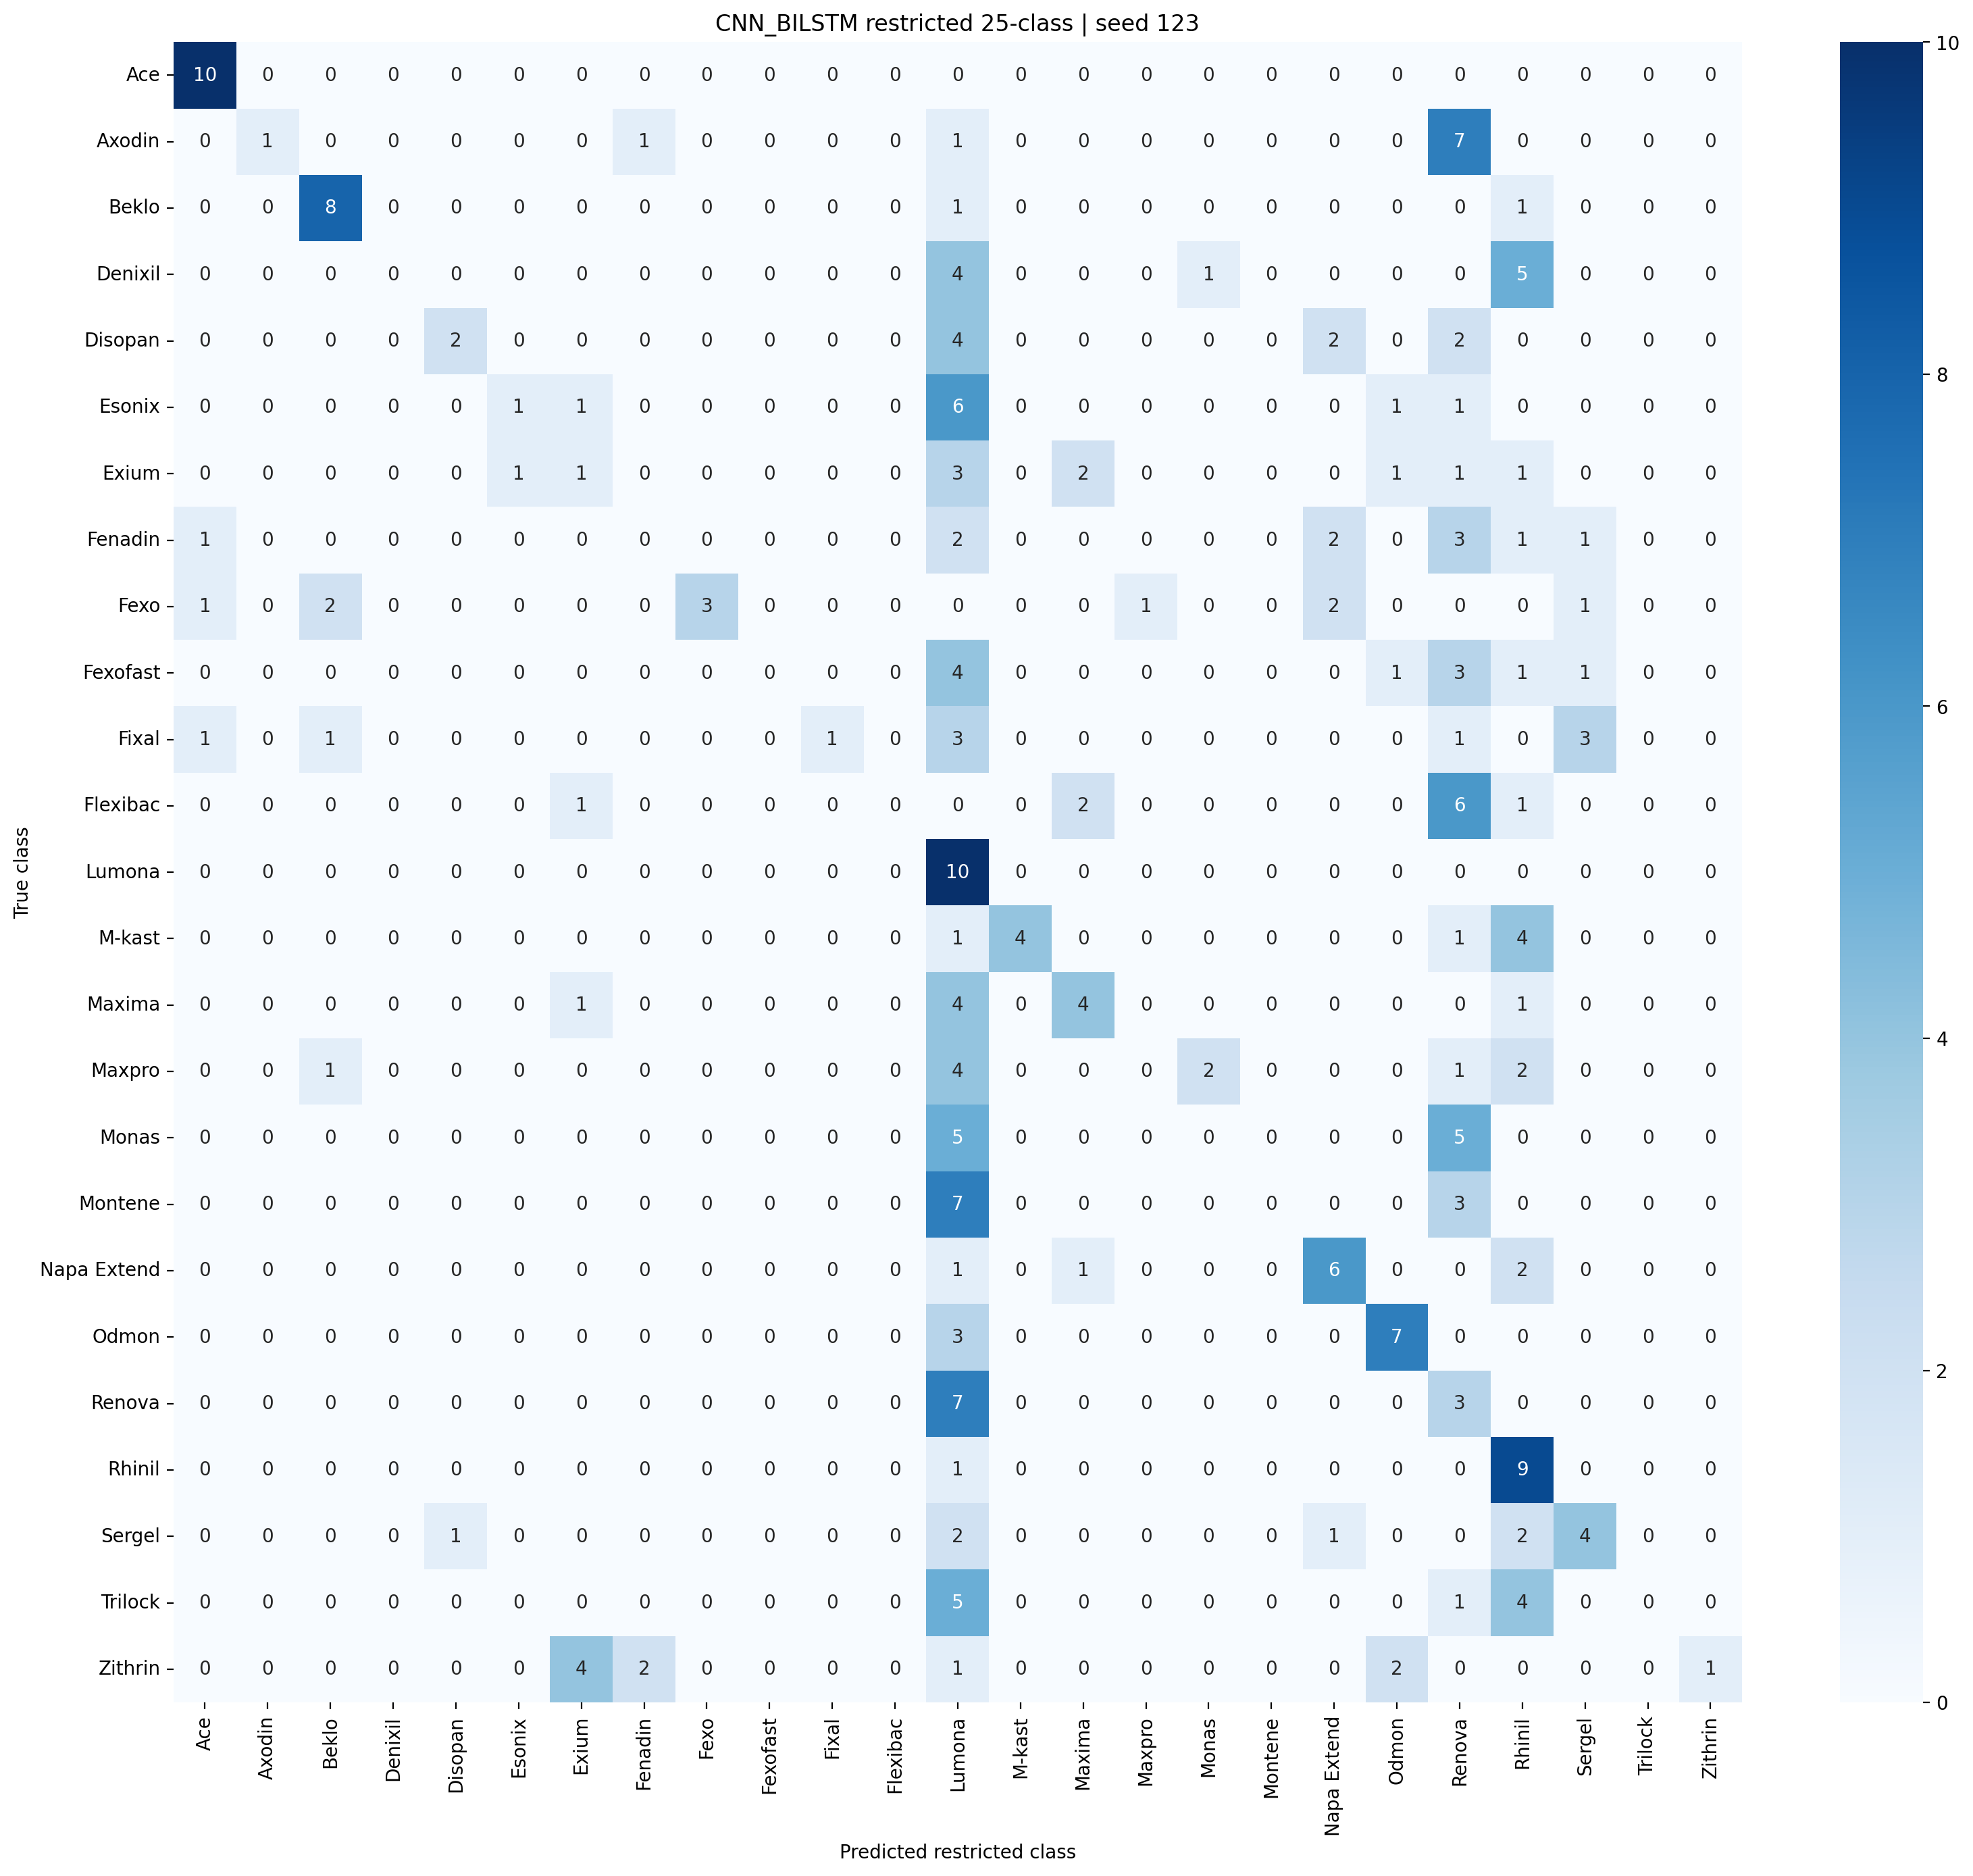

The file beside this chart, header and first rows:
, Ace, Axodin, Beklo, Denixil, Disopan, Esonix, Exium, Fenadin, Fexo, Fexofast, Fixal, Flexibac, Lumona, M-kast, Maxima, Maxpro, Monas, Montene, Napa Extend, Odmon, Renova, Rhinil, Sergel
Ace, 10, 0, 0, 0, 0, 0, 0, 0, 0, 0, 0, 0, 0, 0, 0, 0, 0, 0, 0, 0, 0, 0, 0
Axodin, 0, 1, 0, 0, 0, 0, 0, 1, 0, 0, 0, 0, 1, 0, 0, 0, 0, 0, 0, 0, 7, 0, 0
Beklo, 0, 0, 8, 0, 0, 0, 0, 0, 0, 0, 0, 0, 1, 0, 0, 0, 0, 0, 0, 0, 0, 1, 0
Denixil, 0, 0, 0, 0, 0, 0, 0, 0, 0, 0, 0, 0, 4, 0, 0, 0, 1, 0, 0, 0, 0, 5, 0
Disopan, 0, 0, 0, 0, 2, 0, 0, 0, 0, 0, 0, 0, 4, 0, 0, 0, 0, 0, 2, 0, 2, 0, 0
Esonix, 0, 0, 0, 0, 0, 1, 1, 0, 0, 0, 0, 0, 6, 0, 0, 0, 0, 0, 0, 1, 1, 0, 0
Exium, 0, 0, 0, 0, 0, 1, 1, 0, 0, 0, 0, 0, 3, 0, 2, 0, 0, 0, 0, 1, 1, 1, 0
Fenadin, 1, 0, 0, 0, 0, 0, 0, 0, 0, 0, 0, 0, 2, 0, 0, 0, 0, 0, 2, 0, 3, 1, 1
Fexo, 1, 0, 2, 0, 0, 0, 0, 0, 3, 0, 0, 0, 0, 0, 0, 1, 0, 0, 2, 0, 0, 0, 1
Fexofast, 0, 0, 0, 0, 0, 0, 0, 0, 0, 0, 0, 0, 4, 0, 0, 0, 0, 0, 0, 1, 3, 1, 1
Fixal, 1, 0, 1, 0, 0, 0, 0, 0, 0, 0, 1, 0, 3, 0, 0, 0, 0, 0, 0, 0, 1, 0, 3
Flexibac, 0, 0, 0, 0, 0, 0, 1, 0, 0, 0, 0, 0, 0, 0, 2, 0, 0, 0, 0, 0, 6, 1, 0
Lumona, 0, 0, 0, 0, 0, 0, 0, 0, 0, 0, 0, 0, 10, 0, 0, 0, 0, 0, 0, 0, 0, 0, 0
M-kast, 0, 0, 0, 0, 0, 0, 0, 0, 0, 0, 0, 0, 1, 4, 0, 0, 0, 0, 0, 0, 1, 4, 0
Maxima, 0, 0, 0, 0, 0, 0, 1, 0, 0, 0, 0, 0, 4, 0, 4, 0, 0, 0, 0, 0, 0, 1, 0
Maxpro, 0, 0, 1, 0, 0, 0, 0, 0, 0, 0, 0, 0, 4, 0, 0, 0, 2, 0, 0, 0, 1, 2, 0
Monas, 0, 0, 0, 0, 0, 0, 0, 0, 0, 0, 0, 0, 5, 0, 0, 0, 0, 0, 0, 0, 5, 0, 0
Montene, 0, 0, 0, 0, 0, 0, 0, 0, 0, 0, 0, 0, 7, 0, 0, 0, 0, 0, 0, 0, 3, 0, 0
Napa Extend, 0, 0, 0, 0, 0, 0, 0, 0, 0, 0, 0, 0, 1, 0, 1, 0, 0, 0, 6, 0, 0, 2, 0
Odmon, 0, 0, 0, 0, 0, 0, 0, 0, 0, 0, 0, 0, 3, 0, 0, 0, 0, 0, 0, 7, 0, 0, 0
Renova, 0, 0, 0, 0, 0, 0, 0, 0, 0, 0, 0, 0, 7, 0, 0, 0, 0, 0, 0, 0, 3, 0, 0
Rhinil, 0, 0, 0, 0, 0, 0, 0, 0, 0, 0, 0, 0, 1, 0, 0, 0, 0, 0, 0, 0, 0, 9, 0
Sergel, 0, 0, 0, 0, 1, 0, 0, 0, 0, 0, 0, 0, 2, 0, 0, 0, 0, 0, 1, 0, 0, 2, 4
Trilock, 0, 0, 0, 0, 0, 0, 0, 0, 0, 0, 0, 0, 5, 0, 0, 0, 0, 0, 0, 0, 1, 4, 0
Zithrin, 0, 0, 0, 0, 0, 0, 4, 2, 0, 0, 0, 0, 1, 0, 0, 0, 0, 0, 0, 2, 0, 0, 0
